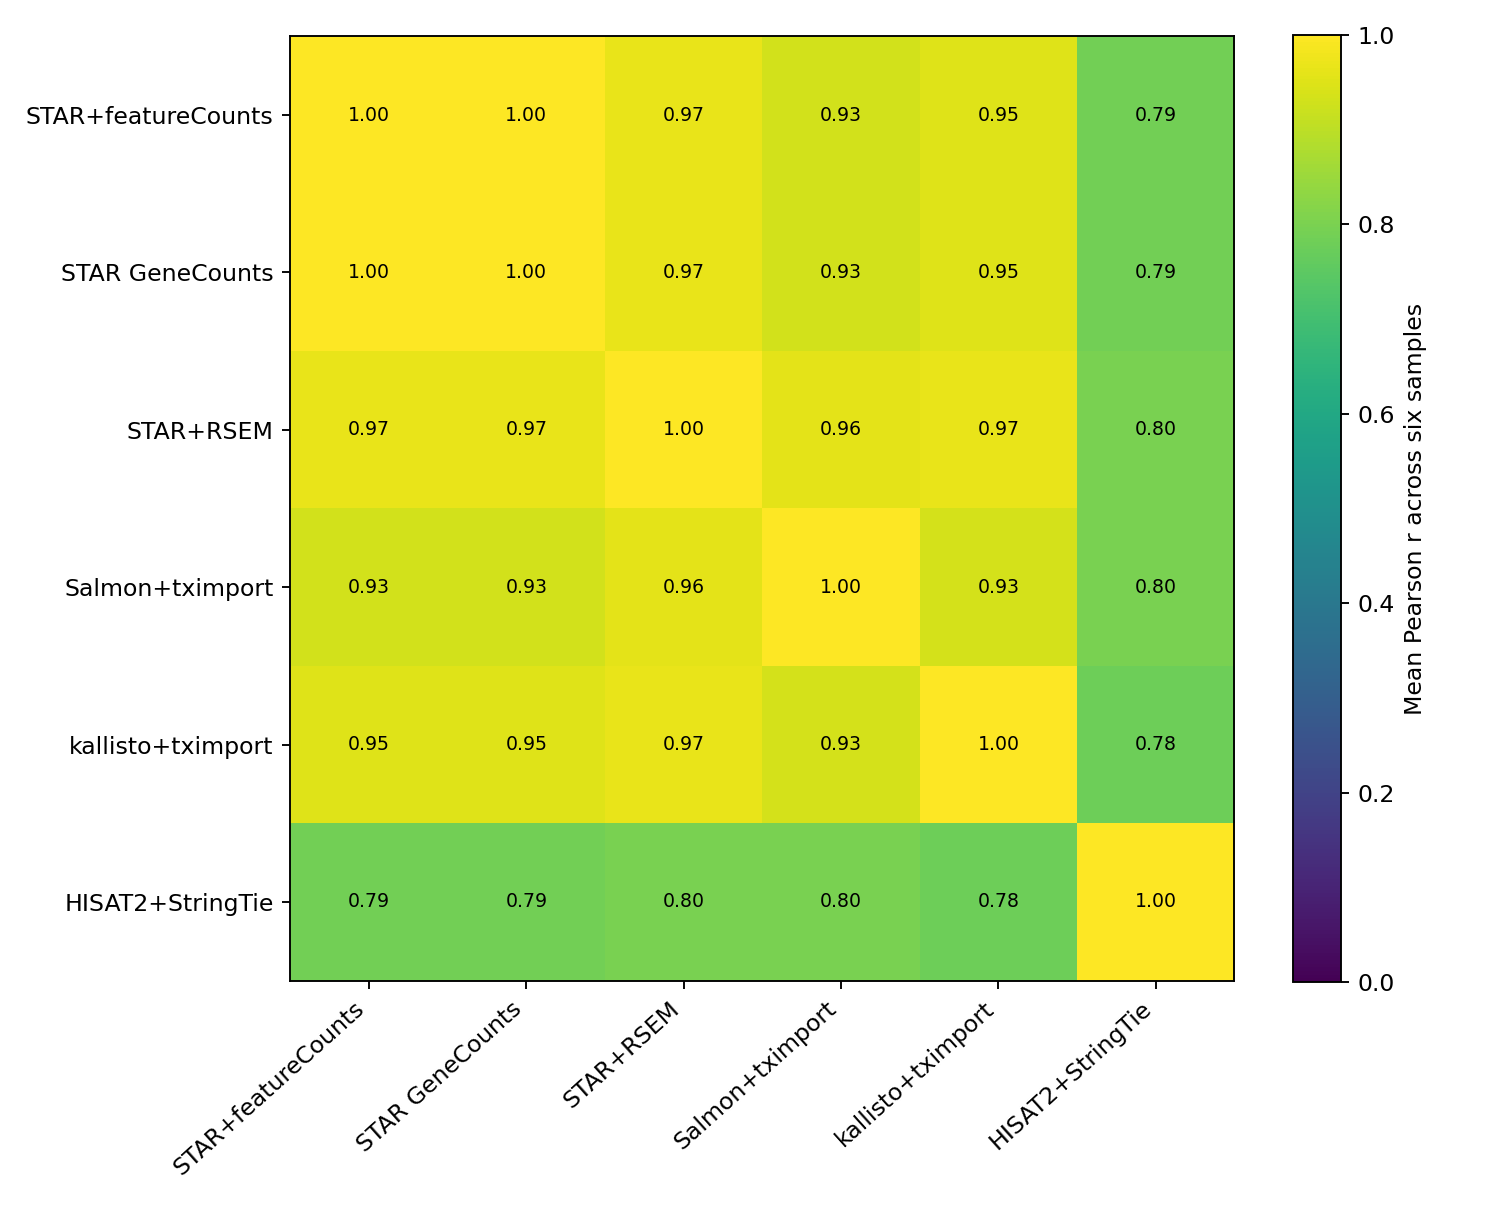

The table this chart was drawn from, first rows:
method_a	method_b	sample	shared_genes	pearson_log1p_cpm	spearman_log1p_cpm
STAR+featureCounts	STAR GeneCounts	HBR_1	1336	1	1
STAR+featureCounts	STAR GeneCounts	HBR_2	1336	1.0	1.0
STAR+featureCounts	STAR GeneCounts	HBR_3	1336	1.0	1.0
STAR+featureCounts	STAR GeneCounts	UHR_1	1336	1.0	1
STAR+featureCounts	STAR GeneCounts	UHR_2	1336	1	1.0
STAR+featureCounts	STAR GeneCounts	UHR_3	1336	1	1.0
STAR+featureCounts	STAR+RSEM	HBR_1	1336	0.9744	0.9628
STAR+featureCounts	STAR+RSEM	HBR_2	1336	0.9728	0.962
STAR+featureCounts	STAR+RSEM	HBR_3	1336	0.9688	0.9567
STAR+featureCounts	STAR+RSEM	UHR_1	1336	0.9686	0.9551
STAR+featureCounts	STAR+RSEM	UHR_2	1336	0.9463	0.9304
STAR+featureCounts	STAR+RSEM	UHR_3	1336	0.9669	0.9555
STAR+featureCounts	Salmon+tximport	HBR_1	1336	0.941	0.9205
STAR+featureCounts	Salmon+tximport	HBR_2	1336	0.9412	0.9208
STAR+featureCounts	Salmon+tximport	HBR_3	1336	0.938	0.9167
STAR+featureCounts	Salmon+tximport	UHR_1	1336	0.9318	0.9037
STAR+featureCounts	Salmon+tximport	UHR_2	1336	0.9051	0.8777
STAR+featureCounts	Salmon+tximport	UHR_3	1336	0.9279	0.9036
STAR+featureCounts	kallisto+tximport	HBR_1	1336	0.9536	0.932
STAR+featureCounts	kallisto+tximport	HBR_2	1336	0.9548	0.9365
STAR+featureCounts	kallisto+tximport	HBR_3	1336	0.9531	0.9333
STAR+featureCounts	kallisto+tximport	UHR_1	1336	0.9538	0.9297
STAR+featureCounts	kallisto+tximport	UHR_2	1336	0.9409	0.923
STAR+featureCounts	kallisto+tximport	UHR_3	1336	0.9479	0.9242
STAR+featureCounts	HISAT2+StringTie	HBR_1	1336	0.7821	0.735
STAR+featureCounts	HISAT2+StringTie	HBR_2	1336	0.8012	0.7489
STAR+featureCounts	HISAT2+StringTie	HBR_3	1336	0.7807	0.7307
STAR+featureCounts	HISAT2+StringTie	UHR_1	1336	0.8269	0.7666
STAR+featureCounts	HISAT2+StringTie	UHR_2	1336	0.7325	0.6756
STAR+featureCounts	HISAT2+StringTie	UHR_3	1336	0.7906	0.7331
STAR GeneCounts	STAR+RSEM	HBR_1	1336	0.9744	0.9628
STAR GeneCounts	STAR+RSEM	HBR_2	1336	0.9728	0.962
STAR GeneCounts	STAR+RSEM	HBR_3	1336	0.9688	0.9567
STAR GeneCounts	STAR+RSEM	UHR_1	1336	0.9686	0.9551
STAR GeneCounts	STAR+RSEM	UHR_2	1336	0.9463	0.9304
STAR GeneCounts	STAR+RSEM	UHR_3	1336	0.9669	0.9555
STAR GeneCounts	Salmon+tximport	HBR_1	1336	0.941	0.9205
STAR GeneCounts	Salmon+tximport	HBR_2	1336	0.9412	0.9208
STAR GeneCounts	Salmon+tximport	HBR_3	1336	0.938	0.9167
STAR GeneCounts	Salmon+tximport	UHR_1	1336	0.9318	0.9037
STAR GeneCounts	Salmon+tximport	UHR_2	1336	0.9051	0.8777
STAR GeneCounts	Salmon+tximport	UHR_3	1336	0.9279	0.9036
STAR GeneCounts	kallisto+tximport	HBR_1	1336	0.9536	0.932
STAR GeneCounts	kallisto+tximport	HBR_2	1336	0.9548	0.9365
STAR GeneCounts	kallisto+tximport	HBR_3	1336	0.9531	0.9333
STAR GeneCounts	kallisto+tximport	UHR_1	1336	0.9538	0.9297
STAR GeneCounts	kallisto+tximport	UHR_2	1336	0.9409	0.923
STAR GeneCounts	kallisto+tximport	UHR_3	1336	0.9479	0.9242
STAR GeneCounts	HISAT2+StringTie	HBR_1	1336	0.7821	0.735
STAR GeneCounts	HISAT2+StringTie	HBR_2	1336	0.8012	0.7489
STAR GeneCounts	HISAT2+StringTie	HBR_3	1336	0.7807	0.7307
STAR GeneCounts	HISAT2+StringTie	UHR_1	1336	0.8269	0.7666
STAR GeneCounts	HISAT2+StringTie	UHR_2	1336	0.7325	0.6756
STAR GeneCounts	HISAT2+StringTie	UHR_3	1336	0.7906	0.7331
STAR+RSEM	Salmon+tximport	HBR_1	1336	0.9607	0.9472
STAR+RSEM	Salmon+tximport	HBR_2	1336	0.9659	0.952
STAR+RSEM	Salmon+tximport	HBR_3	1336	0.965	0.9519
STAR+RSEM	Salmon+tximport	UHR_1	1336	0.9568	0.9351
STAR+RSEM	Salmon+tximport	UHR_2	1336	0.947	0.9291
STAR+RSEM	Salmon+tximport	UHR_3	1336	0.9609	0.9449
... 30 more rows
